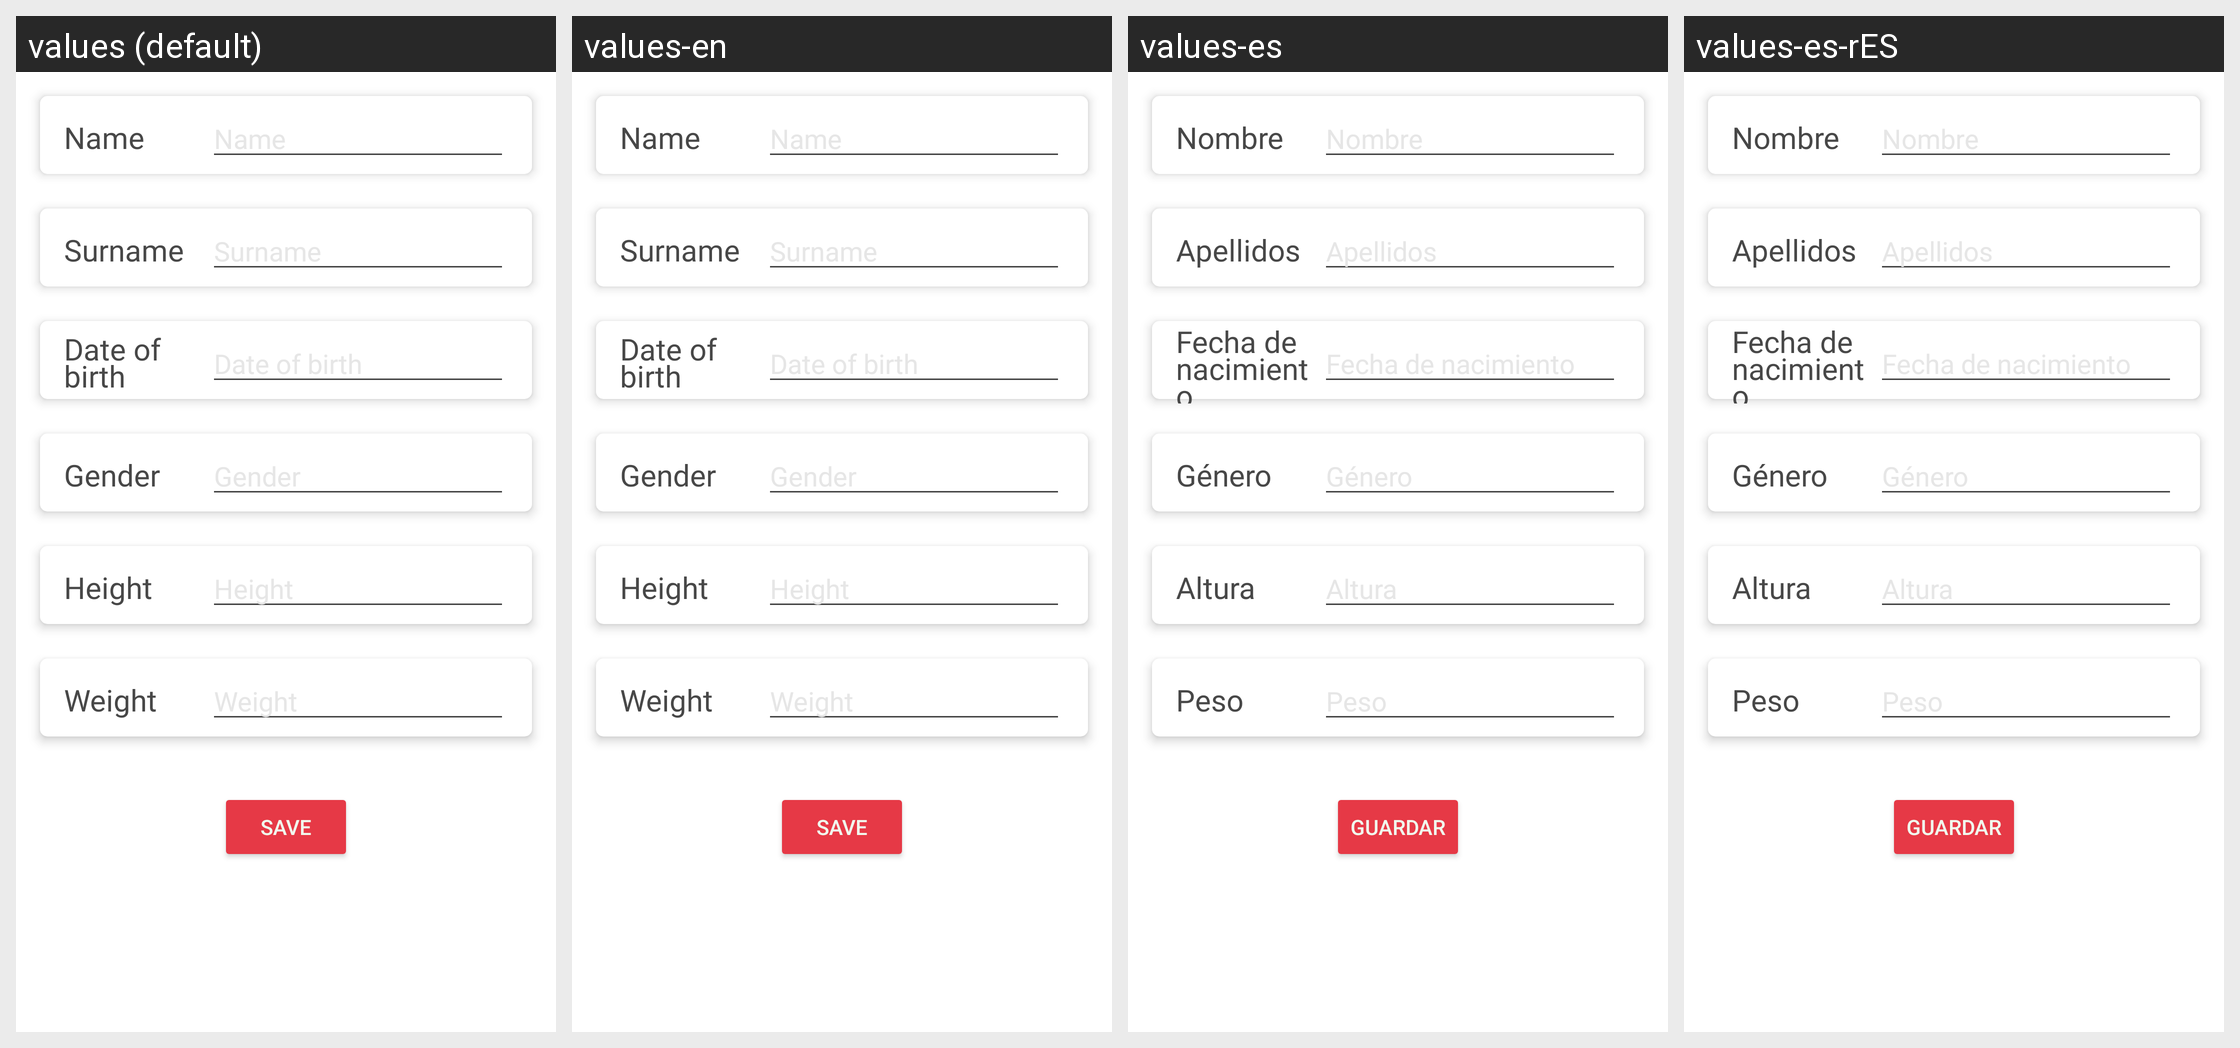

This grid shows one Android layout under several languages. Give, for every string resource on the screen, its name, the default text and each shown locale's text.
Android screen res/layout/fragment_profile.xml rendered under 4 locales, left to right: values (default), values-en, values-es, values-es-rES. Device: Nexus 5 (rendered at 1080×1920; each locale shown at half size, 540×960, under a caption strip naming it); theme Theme.HealthWatch.
Strings drawn on this screen, with the default value and each locale's value (text and hints the layout hard-codes, and strings that could not be matched under every locale, appear in the picture but are not listed):

name
  values: Name
  values-en: Name
  values-es: Nombre
  values-es-rES: Nombre  [from values-es]

surname
  values: Surname
  values-en: Surname
  values-es: Apellidos
  values-es-rES: Apellidos  [from values-es]

date_birth
  values: Date of birth
  values-en: Date of birth
  values-es: Fecha de nacimiento
  values-es-rES: Fecha de nacimiento  [from values-es]

gender
  values: Gender
  values-en: Gender
  values-es: Género
  values-es-rES: Género  [from values-es]

height
  values: Height
  values-en: Height
  values-es: Altura
  values-es-rES: Altura  [from values-es]

weight
  values: Weight
  values-en: Weight
  values-es: Peso
  values-es-rES: Peso  [from values-es]

save
  values: Save
  values-en: Save
  values-es: Guardar
  values-es-rES: Guardar  [from values-es]
